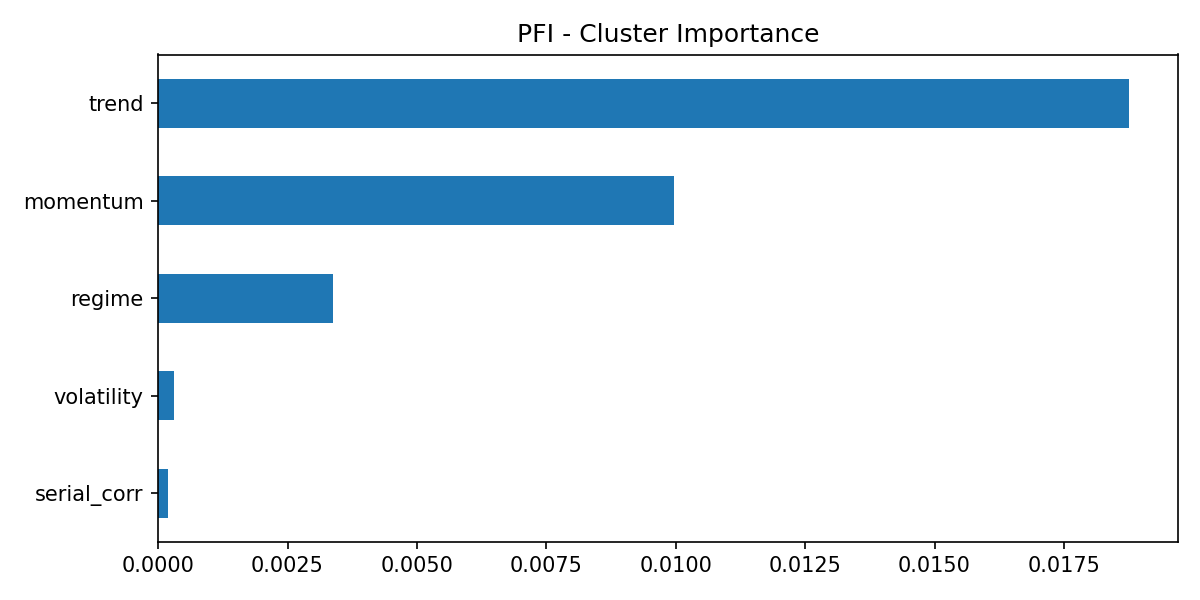

The table this chart was drawn from, first rows:
, importance
trend, 0.01876
momentum, 0.009976
regime, 0.003377
volatility, 0.0003097
serial_corr, 0.0001994
